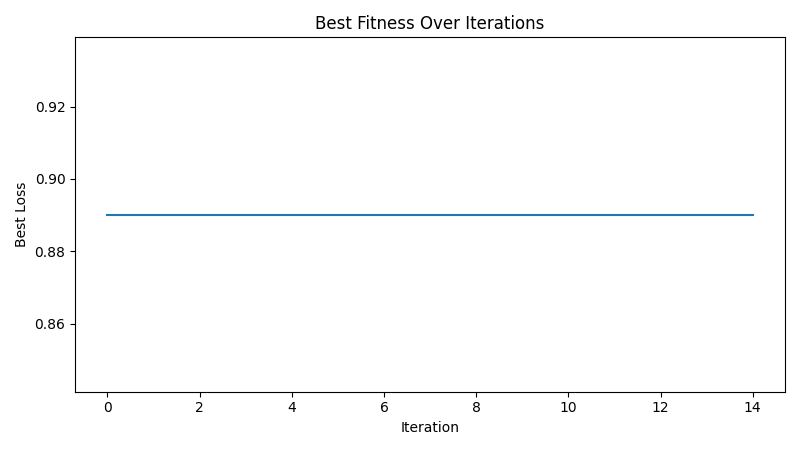

The file beside this chart, header and first rows:
iteration, best_loss
1, 0.8902
2, 0.8902
3, 0.8902
4, 0.8902
5, 0.8902
6, 0.8902
7, 0.8902
8, 0.8902
9, 0.8902
10, 0.8902
11, 0.8902
12, 0.8902
13, 0.8902
14, 0.8902
15, 0.8902
